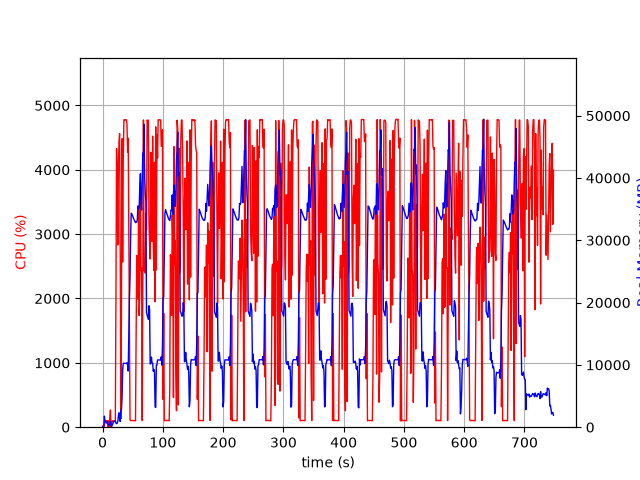

Source data for this figure (header and first rows):
elapsed_time, nproc, cpu, mem_real, mem_virtual
3.886222839355469e-05, 1, 0.0, 7.84, 3185
1.006, 2, 23.8, 60.63, 243.8
2.014, 2, 2.0, 65.93, 249
3.021, 16, 19.8, 1779, 6714
4.031, 5, 103.1, 1041, 3128
5.039, 5, 101.2, 1036, 3196
6.048, 3, 100.3, 655.3, 2101
7.055, 3, 99.2, 757.8, 2197
8.063, 3, 99.0, 884.6, 2315
9.073, 4, 4.0, 430.3, 2060
10.08, 3, 99.0, 403.4, 1769
11.09, 3, 2.0, 319.7, 1688
12.1, 4, 157.3, 549.8, 2309
13.11, 6, 267.0, 952.1, 3198
14.13, 3, 1.0, 230, 1571
15.14, 1, 56.4, 135.9, 1012
16.15, 1, 100.8, 335.9, 1972
17.16, 1, 99.1, 587.9, 3252
18.17, 1, 100.0, 863.9, 3252
19.18, 1, 100.1, 920.8, 2740
20.19, 1, 100.0, 920.8, 2740
21.2, 1, 100.0, 1028, 3331
22.21, 1, 1983, 644.2, 6788
23.23, 1, 4329, 571.5, 6808
24.26, 1, 3967, 645.7, 6832
25.27, 1, 2831, 909.3, 7500
26.29, 1, 4022, 1807, 7500
27.31, 1, 4434, 2319, 7500
28.32, 1, 4562, 1528, 7500
29.34, 1, 2652, 915.3, 8524
30.35, 1, 129.8, 2781, 9561
31.36, 1, 1793, 2830, 9561
32.38, 1, 4483, 4750, 13401
33.39, 1, 2567, 9366, 20069
34.41, 1, 4184, 10259, 20069
35.43, 1, 4775, 10250, 20069
36.45, 1, 4779, 10250, 20069
37.47, 1, 4773, 10243, 20069
38.49, 1, 4779, 10243, 20069
39.51, 1, 4775, 10243, 20069
40.53, 1, 4708, 10355, 20069
41.54, 1, 4272, 9983, 20069
42.56, 1, 4492, 9017, 21245
43.58, 1, 3035, 15408, 35195
44.59, 1, 1647, 20684, 35195
45.6, 1, 113.1, 24029, 55675
46.6, 1, 102.2, 30811, 55675
47.61, 1, 103.3, 34354, 55675
48.62, 1, 102.2, 34216, 55675
49.63, 1, 104.2, 33995, 55675
50.64, 1, 102.2, 33708, 55675
51.64, 1, 103.2, 33459, 55675
52.65, 1, 101.3, 33239, 55675
53.66, 1, 101.2, 33008, 55675
54.67, 1, 100.0, 32842, 55675
55.68, 1, 1432, 32905, 55675
56.69, 1, 2668, 32905, 55675
57.7, 1, 2662, 33327, 55675
58.72, 1, 1989, 35507, 55675
59.75, 1, 3431, 35109, 55675
... 678 more rows
